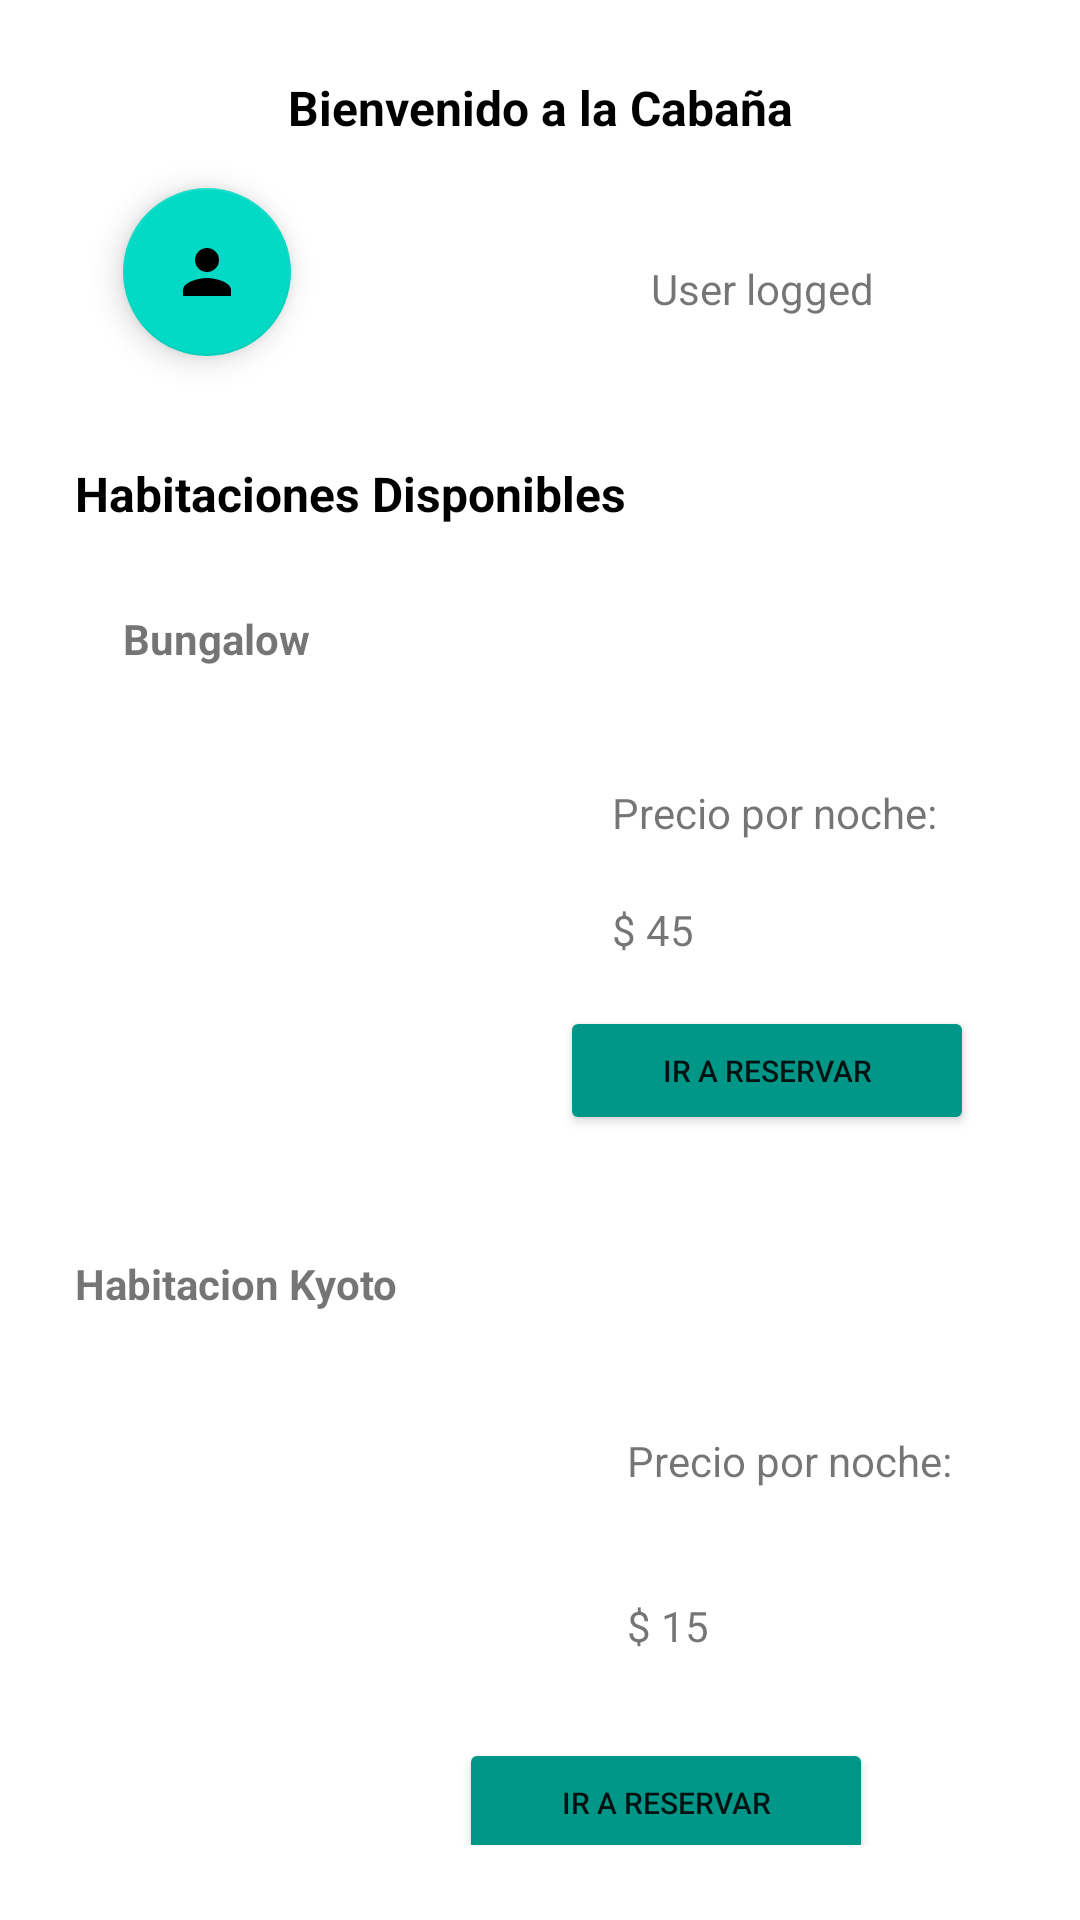

Android layout source for this screen:
<!-- AndroidManifest.xml: application theme Theme.LaCabanaM -->
<!-- res/layout/fragment_gallery.xml -->
<?xml version="1.0" encoding="utf-8"?>
<LinearLayout xmlns:android="http://schemas.android.com/apk/res/android"
    xmlns:app="http://schemas.android.com/apk/res-auto"
    xmlns:tools="http://schemas.android.com/tools"
    android:layout_width="match_parent"
    android:layout_height="match_parent"
    android:orientation="vertical"
    android:padding="25dp"
    tools:context=".ui.gallery.GalleryFragment">

    <androidx.constraintlayout.widget.ConstraintLayout
        android:layout_width="match_parent"
        android:layout_height="670dp">

        <com.google.android.material.floatingactionbutton.FloatingActionButton
            android:id="@+id/floatingActionButton"
            android:layout_width="wrap_content"
            android:layout_height="wrap_content"
            android:layout_marginStart="16dp"
            android:layout_marginTop="16dp"
            android:clickable="true"
            android:src="@drawable/ic_baseline_person_24"
            app:layout_constraintStart_toStartOf="parent"
            app:layout_constraintTop_toBottomOf="@+id/textView3" />

        <TextView
            android:id="@+id/textView3"
            android:layout_width="match_parent"
            android:layout_height="wrap_content"
            android:text="Bienvenido a la Cabaña"
            android:textAlignment="center"
            android:textColor="#000000"
            android:textSize="16sp"
            android:textStyle="normal|bold"
            app:layout_constraintEnd_toEndOf="parent"
            app:layout_constraintTop_toTopOf="parent" />

        <TextView
            android:id="@+id/textView4"
            android:layout_width="wrap_content"
            android:layout_height="wrap_content"
            android:layout_marginStart="120dp"
            android:layout_marginTop="40dp"
            android:text="User logged"
            app:layout_constraintEnd_toEndOf="parent"
            app:layout_constraintHorizontal_bias="0.0"
            app:layout_constraintStart_toEndOf="@+id/floatingActionButton"
            app:layout_constraintTop_toBottomOf="@+id/textView3" />

        <TextView
            android:id="@+id/txt_habitaciones"
            android:layout_width="match_parent"
            android:layout_height="wrap_content"
            android:layout_marginTop="48dp"
            android:text="Habitaciones Disponibles"
            android:textAlignment="viewStart"
            android:textColor="#000000"
            android:textSize="16sp"
            android:textStyle="bold"
            app:layout_constraintEnd_toEndOf="parent"
            app:layout_constraintHorizontal_bias="0.0"
            app:layout_constraintStart_toStartOf="parent"
            app:layout_constraintTop_toBottomOf="@+id/textView4" />

        <TextView
            android:id="@+id/textView5"
            android:layout_width="148dp"
            android:layout_height="26dp"
            android:layout_marginStart="16dp"
            android:layout_marginTop="28dp"
            android:text="Bungalow"
            android:textStyle="bold"
            app:layout_constraintStart_toStartOf="parent"
            app:layout_constraintTop_toBottomOf="@+id/txt_habitaciones" />

        <ImageView
            android:id="@+id/imageView3"
            android:layout_width="107dp"
            android:layout_height="113dp"
            android:layout_marginStart="16dp"
            android:layout_marginTop="20dp"
            app:layout_constraintStart_toStartOf="parent"
            app:layout_constraintTop_toBottomOf="@+id/textView5"
            app:srcCompat="@drawable/fotohabi"
            tools:src="@tools:sample/avatars" />

        <TextView
            android:id="@+id/txt_precio"
            android:layout_width="wrap_content"
            android:layout_height="wrap_content"
            android:layout_marginStart="56dp"
            android:layout_marginTop="32dp"
            android:text="Precio por noche:"
            app:layout_constraintStart_toEndOf="@+id/imageView3"
            app:layout_constraintTop_toBottomOf="@+id/textView5" />

        <TextView
            android:id="@+id/et_precio"
            android:layout_width="wrap_content"
            android:layout_height="wrap_content"
            android:layout_marginStart="56dp"
            android:layout_marginTop="20dp"
            android:text="$ 45"
            app:layout_constraintStart_toEndOf="@+id/imageView3"
            app:layout_constraintTop_toBottomOf="@+id/txt_precio" />

        <Button
            android:id="@+id/btn_Reservar"
            android:layout_width="138dp"
            android:layout_height="43dp"
            android:layout_marginStart="36dp"
            android:layout_marginTop="16dp"
            android:backgroundTint="#009688"
            android:text="Ir a reservar"
            android:textSize="10sp"
            app:layout_constraintEnd_toEndOf="parent"
            app:layout_constraintHorizontal_bias="0.209"
            app:layout_constraintStart_toEndOf="@+id/imageView3"
            app:layout_constraintTop_toBottomOf="@+id/et_precio" />

        <Button
            android:id="@+id/btn_Reservar2"
            android:layout_width="138dp"
            android:layout_height="43dp"
            android:layout_marginTop="28dp"
            android:layout_marginEnd="44dp"
            android:backgroundTint="#009688"
            android:text="Ir a reservar"
            android:textSize="10sp"
            app:layout_constraintEnd_toEndOf="parent"
            app:layout_constraintHorizontal_bias="1.0"
            app:layout_constraintStart_toEndOf="@+id/imageView4"
            app:layout_constraintTop_toBottomOf="@+id/textView11" />

        <TextView
            android:id="@+id/textView9"
            android:layout_width="wrap_content"
            android:layout_height="wrap_content"
            android:layout_marginTop="56dp"
            android:text="Habitacion Kyoto"
            android:textStyle="bold"
            app:layout_constraintTop_toBottomOf="@+id/imageView3"
            tools:layout_editor_absoluteX="20dp" />

        <ImageView
            android:id="@+id/imageView4"
            android:layout_width="132dp"
            android:layout_height="160dp"
            android:layout_marginStart="16dp"
            android:layout_marginTop="28dp"
            android:src="@drawable/habi2"
            app:layout_constraintStart_toStartOf="parent"
            app:layout_constraintTop_toBottomOf="@+id/textView9" />

        <TextView
            android:id="@+id/textView10"
            android:layout_width="wrap_content"
            android:layout_height="wrap_content"
            android:layout_marginStart="36dp"
            android:layout_marginTop="40dp"
            android:text="Precio por noche:"
            app:layout_constraintStart_toEndOf="@+id/imageView4"
            app:layout_constraintTop_toBottomOf="@+id/textView9" />

        <TextView
            android:id="@+id/textView11"
            android:layout_width="wrap_content"
            android:layout_height="wrap_content"
            android:layout_marginStart="36dp"
            android:layout_marginTop="36dp"
            android:text="$ 15"
            app:layout_constraintStart_toEndOf="@+id/imageView4"
            app:layout_constraintTop_toBottomOf="@+id/textView10" />

    </androidx.constraintlayout.widget.ConstraintLayout>

</LinearLayout>
<!-- resources referenced by this layout -->
<resources>
  <!-- drawable ic_baseline_person_24 (drawable) -->
  <vector android:height="24dp" android:tint="#35B18A"
      android:viewportHeight="24" android:viewportWidth="24"
      android:width="24dp" xmlns:android="http://schemas.android.com/apk/res/android">
      <path android:fillColor="@android:color/white" android:pathData="M12,12c2.21,0 4,-1.79 4,-4s-1.79,-4 -4,-4 -4,1.79 -4,4 1.79,4 4,4zM12,14c-2.67,0 -8,1.34 -8,4v2h16v-2c0,-2.66 -5.33,-4 -8,-4z"/>
  </vector>
  <style name="Theme.LaCabanaM" parent="Theme.MaterialComponents.DayNight.DarkActionBar">
          
          <item name="colorPrimary">@color/purple_500</item>
          <item name="colorPrimaryVariant">@color/purple_700</item>
          <item name="colorOnPrimary">@color/white</item>
          
          <item name="colorSecondary">@color/teal_200</item>
          <item name="colorSecondaryVariant">@color/teal_700</item>
          <item name="colorOnSecondary">@color/black</item>
          
          <item name="android:statusBarColor">?attr/colorPrimaryVariant</item>
          
      </style>
  <!-- not gathered from this repository: default colours our renderer supplied (Android Studio template values) -->
  <color name="purple_500">#FF6200EE</color>
  <color name="purple_700">#FF3700B3</color>
  <color name="teal_200">#FF03DAC5</color>
  <color name="teal_700">#FF018786</color>
  <color name="black">#FF000000</color>
  <color name="white">#FFFFFFFF</color>
</resources>
